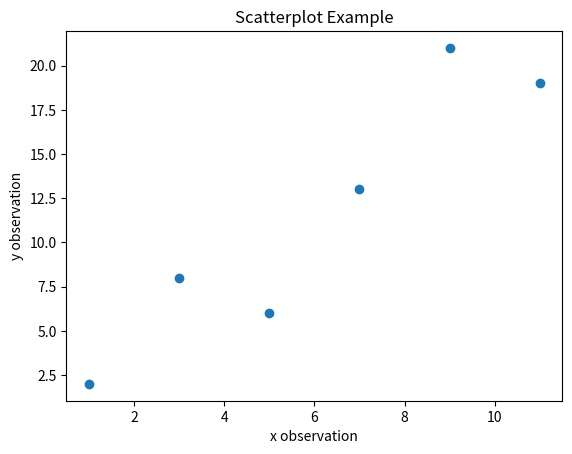

Write the Python code that produced this figure.
##################################################################################
###                           IMPORT LIBRARIES                                 ###
##################################################################################

import matplotlib

## NOTE: How-To: Run This Script On Your Computer
#
# To render the website, I have to use a "headless" backend to generate the images. 
# If you want to run this script on your computer, comment out the following line 
# with the "#" you see appended to each line of this comment:

matplotlib.use('agg')

##################################################################################
###                                SCRIPT                                      ###
##################################################################################

import matplotlib.pyplot as mpl
import statistics as stat

bivariate_data = [ (1,2), (3,8), (5,6), (7, 13), (9, 21), (11, 19) ]
(fig, axes) = mpl.subplots()

# separate x and y data
x_data = [ obs[0] for obs in bivariate_data ]
y_data = [ obs[1] for obs in bivariate_data ]

axes.scatter(x_data, y_data)

# label axes
mpl.title("Scatterplot Example")
axes.set_ylabel("y observation")
axes.set_xlabel("x observation")

mpl.show()
